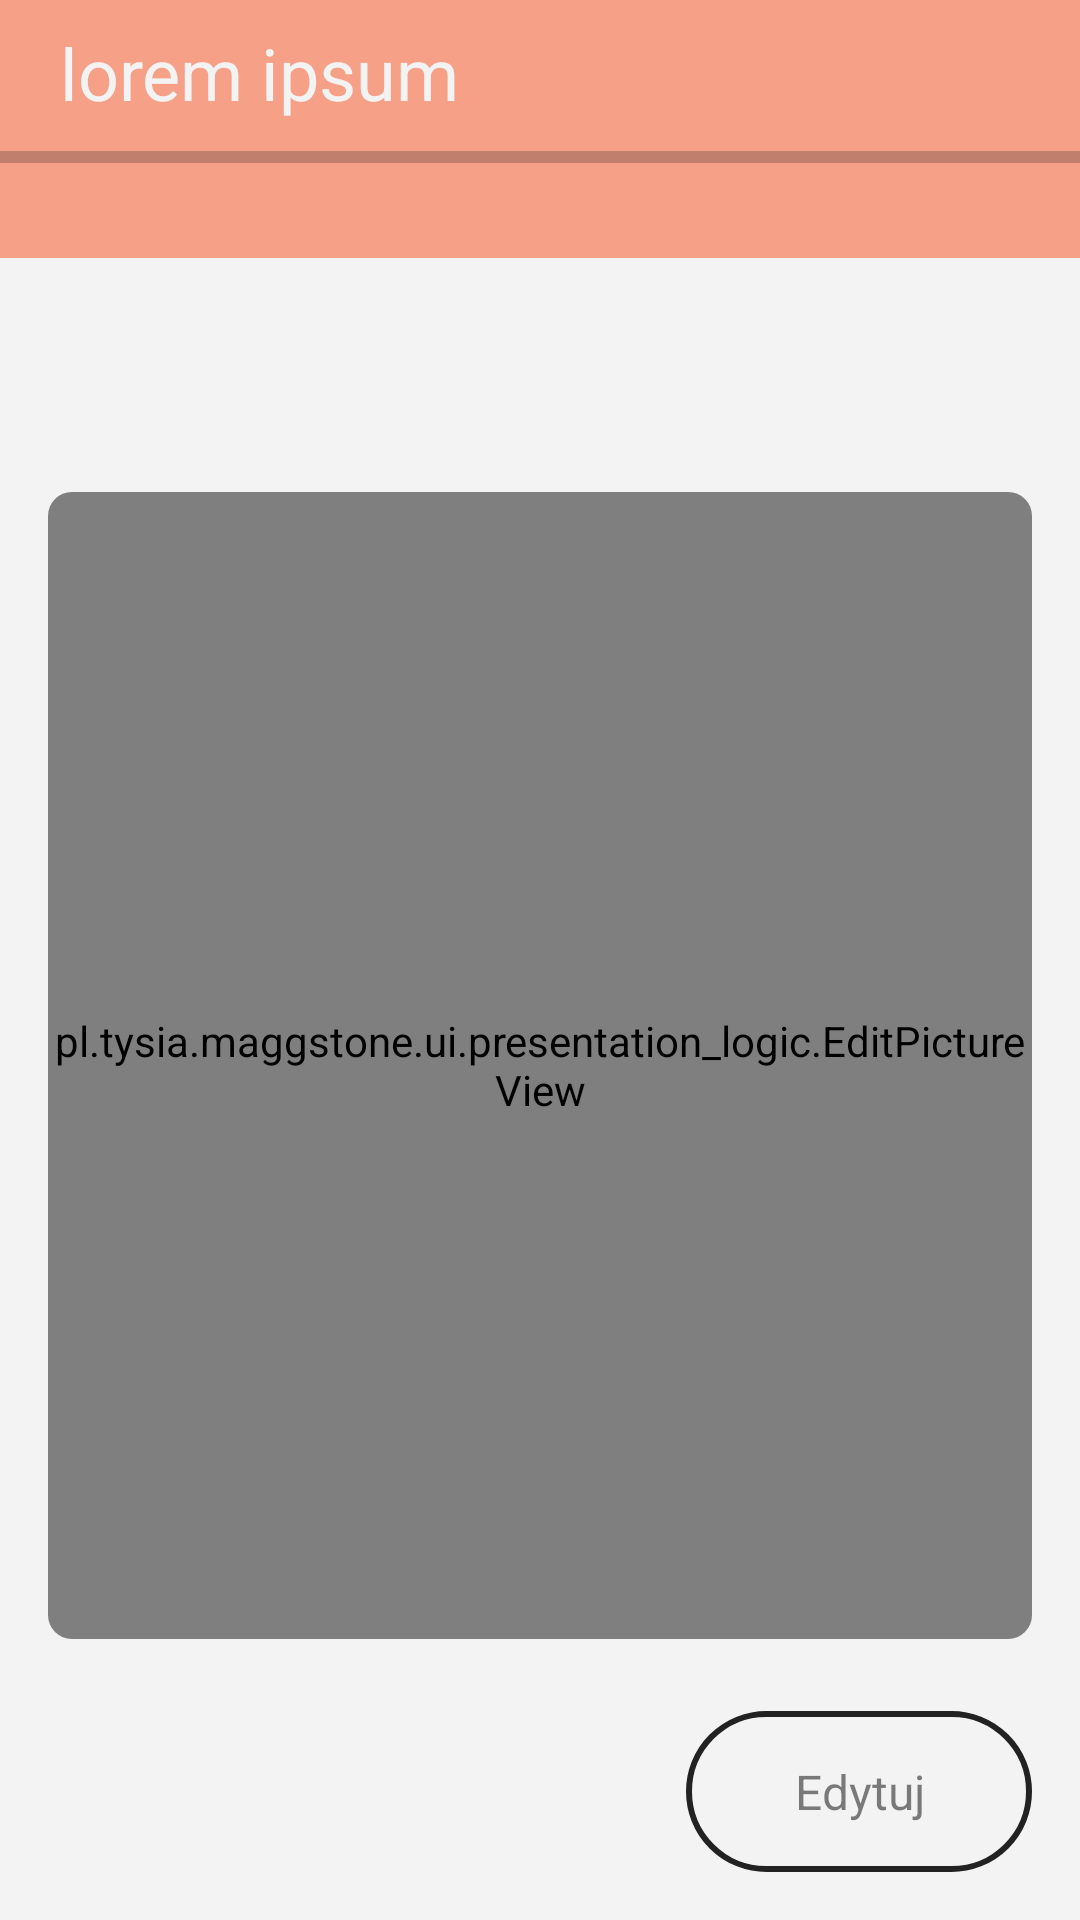

Layout XML and referenced resources for this Android screen:
<!-- AndroidManifest.xml: activity theme AppThemeOrange -->
<!-- res/layout/activity_picture_editor.xml -->
<?xml version="1.0" encoding="utf-8"?>
<androidx.constraintlayout.widget.ConstraintLayout
        xmlns:android="http://schemas.android.com/apk/res/android"
        xmlns:tools="http://schemas.android.com/tools"
        xmlns:app="http://schemas.android.com/apk/res-auto"
        android:layout_width="match_parent"
        android:layout_height="match_parent"
        tools:context=".ui.picture.PictureEditorActivity">

    <androidx.constraintlayout.widget.ConstraintLayout
        android:id="@+id/ware_edit_form"
        android:layout_width="0dp"
        android:layout_height="0dp"
        android:orientation="vertical"
        app:layout_constraintBottom_toBottomOf="parent"
        app:layout_constraintEnd_toEndOf="parent"
        app:layout_constraintStart_toStartOf="parent"
        app:layout_constraintTop_toTopOf="parent">

        <Button
            android:id="@+id/edit_button"
            style="@style/round_button"
            android:layout_width="wrap_content"
            android:layout_height="wrap_content"
            android:layout_marginEnd="16dp"
            android:layout_marginBottom="16dp"
            android:elevation="6dp"
            android:enabled="false"
            android:onClick="onEditClicked"
            android:paddingStart="36dp"
            android:paddingLeft="36dp"
            android:paddingEnd="36dp"
            android:paddingRight="36dp"
            android:text="Edytuj"
            android:visibility="visible"
            app:layout_constraintBottom_toBottomOf="parent"
            app:layout_constraintEnd_toEndOf="parent" />

        <androidx.cardview.widget.CardView
            android:id="@+id/cardView2"
            android:layout_width="0dp"
            android:layout_height="0dp"
            android:layout_marginStart="16dp"
            android:layout_marginTop="16dp"
            android:layout_marginEnd="16dp"
            android:background="@null"
            android:elevation="2dp"
            app:cardBackgroundColor="?colorPrimary"
            app:cardCornerRadius="8dp"
            app:cardElevation="0dp"
            app:layout_constraintBottom_toTopOf="@+id/editor_buttons"
            app:layout_constraintEnd_toEndOf="parent"
            app:layout_constraintStart_toStartOf="parent"
            app:layout_constraintTop_toBottomOf="@+id/editor_layout">

            <pl.tysia.maggstone.ui.presentation_logic.EditPictureView
                android:id="@+id/product_image"
                android:layout_width="match_parent"
                android:layout_height="match_parent"
                android:visibility="visible" />

            <ProgressBar
                android:id="@+id/imageProgressBar"
                style="@style/Widget.AppCompat.ProgressBar"
                android:layout_width="match_parent"
                android:layout_height="match_parent"
                android:alpha="0.5"
                android:padding="64dp" />

        </androidx.cardview.widget.CardView>

        <LinearLayout
            android:id="@+id/editor_layout"
            android:layout_width="0dp"
            android:layout_height="wrap_content"
            android:background="?colorPrimaryDark"
            android:paddingTop="16dp"
            android:visibility="invisible"
            app:layout_constraintEnd_toEndOf="parent"
            app:layout_constraintStart_toStartOf="parent"
            app:layout_constraintTop_toBottomOf="@+id/product_name"
            tools:visibility="visible">

            <ImageButton
                android:id="@+id/imageButton"
                android:layout_width="wrap_content"
                android:layout_height="wrap_content"
                android:layout_weight="1"
                android:background="@null"
                android:onClick="onRotateClicked"
                android:padding="8dp"
                android:rotation="0"
                android:rotationX="0"
                android:rotationY="-180"
                android:src="@drawable/ic_round_rotate_left"
                android:tint="?colorControlNormal" />

            <ImageButton
                android:id="@+id/crop_button"
                android:layout_width="wrap_content"
                android:layout_height="wrap_content"
                android:layout_gravity="end"
                android:layout_marginStart="124dp"
                android:layout_weight="1"
                android:background="@null"
                android:onClick="setCrop"
                android:padding="8dp"
                android:src="@drawable/baseline_crop_24"
                android:tint="@color/mode_button_color" />

            <ImageButton
                android:id="@+id/scale_button"
                android:layout_width="wrap_content"
                android:layout_height="wrap_content"
                android:layout_gravity="right|end"
                android:layout_weight="1"
                android:background="@null"
                android:onClick="setZoom"
                android:padding="8dp"
                android:src="@drawable/baseline_zoom_in_24"
                android:tint="@color/mode_button_color" />

        </LinearLayout>

        <TextView
            android:id="@+id/product_index"
            android:layout_width="match_parent"
            android:layout_height="wrap_content"
            android:background="?colorPrimaryDark"
            android:padding="8dp"
            android:paddingStart="20dp"
            android:paddingTop="20dp"
            android:paddingEnd="20dp"
            android:text="lorem ipsum"
            android:textColor="@color/lightGray"
            android:textSize="24sp"
            app:layout_constraintEnd_toEndOf="parent"
            app:layout_constraintStart_toStartOf="parent"
            app:layout_constraintTop_toTopOf="parent" />

        <TextView
            android:id="@+id/product_name"
            android:layout_width="0dp"
            android:layout_height="wrap_content"
            android:background="?colorPrimaryDark"
            android:backgroundTintMode="src_atop"
            android:padding="8dp"
            android:paddingStart="20dp"
            android:paddingEnd="20dp"
            android:textColor="@color/hintGray"
            android:textSize="16dp"
            app:layout_constraintEnd_toEndOf="parent"
            app:layout_constraintStart_toStartOf="parent"
            app:layout_constraintTop_toBottomOf="@+id/product_index"
            tools:text="lorem ipsum" />

        <LinearLayout
            android:id="@+id/editor_buttons"
            android:layout_width="0dp"
            android:layout_height="wrap_content"
            android:orientation="horizontal"
            android:padding="16dp"
            android:visibility="invisible"
            app:layout_constraintBottom_toBottomOf="parent"
            app:layout_constraintEnd_toEndOf="parent"
            app:layout_constraintStart_toStartOf="parent"
            tools:visibility="visible">

            <Button
                android:id="@+id/take_picture_button"
                style="@style/round_button"
                android:layout_width="wrap_content"
                android:layout_height="wrap_content"
                android:layout_marginStart="8dp"
                android:layout_marginEnd="36dp"
                android:layout_marginBottom="8dp"
                android:layout_weight="1"
                android:background="@drawable/round_button_overline_colored"
                android:elevation="6dp"
                android:onClick="takePicture"
                android:text="Zrób zdjęcie"
                app:layout_constraintBottom_toBottomOf="parent"
                app:layout_constraintEnd_toStartOf="@+id/scan_button"
                app:layout_constraintStart_toStartOf="parent" />

            <Button
                android:id="@+id/scan_button"
                style="@style/round_button"
                android:layout_width="wrap_content"
                android:layout_height="wrap_content"
                android:layout_marginEnd="8dp"
                android:layout_weight="1"
                android:elevation="6dp"
                android:onClick="attemptSave"
                android:text="Zapisz"
                app:layout_constraintEnd_toEndOf="parent"
                tools:layout_editor_absoluteY="675dp" />
        </LinearLayout>

        <ProgressBar
            android:id="@+id/sending_progress_bar"
            style="@style/Widget.AppCompat.ProgressBar.Horizontal"
            android:layout_width="0dp"
            android:layout_height="8dp"
            android:max="100"
            app:layout_constraintEnd_toEndOf="parent"
            app:layout_constraintStart_toStartOf="parent"
            app:layout_constraintTop_toBottomOf="@+id/product_index" />


    </androidx.constraintlayout.widget.ConstraintLayout>

    <ProgressBar
        android:id="@+id/ware_editor_progress_bar"
        style="?android:attr/progressBarStyle"
        android:layout_width="0dp"
        android:layout_height="0dp"
        android:layout_marginEnd="8dp"
        android:layout_marginBottom="8dp"
        android:indeterminate="true"
        android:padding="64dp"
        android:visibility="gone"
        app:layout_constraintBottom_toBottomOf="parent"
        app:layout_constraintEnd_toEndOf="parent"
        app:layout_constraintStart_toStartOf="parent"
        app:layout_constraintTop_toTopOf="parent" />

</androidx.constraintlayout.widget.ConstraintLayout>
<!-- resources referenced by this layout -->
<resources>
  <color name="hintGray">#7A7979</color>
  <color name="lightGray">#F3F3F3</color>
  <!-- drawable round_button_overline_colored (drawable) -->
  <?xml version="1.0" encoding="utf-8"?>
  <shape xmlns:android="http://schemas.android.com/apk/res/android" android:shape="rectangle" >
      <corners android:radius="36dp" />
      <padding
          android:bottom="16dp"
          android:left="16dp"
          android:right="16dp"
          android:top="16dp" />
      <stroke android:color="?colorAccent" android:width="2dp"/>
  
  </shape>
  <style name="round_button" parent="@android:style/Widget.Button">
          <item name="android:background">@drawable/round_button</item>
          <item name="android:layout_width">wrap_content</item>
          <item name="android:layout_height">wrap_content</item>
          <item name="android:textSize">16sp</item>
      </style>
  <style name="AppThemeOrange" parent="AppTheme">
          <item name="colorAccent">@color/colorAccentOrange</item>
          <item name="colorPrimaryDark">@color/colorAccentOrangeLight</item>
      </style>
  <!-- drawable round_button (drawable) -->
  <?xml version="1.0" encoding="utf-8"?>
  <selector xmlns:android="http://schemas.android.com/apk/res/android">
      <item android:state_enabled="true"
          android:drawable="@drawable/round_button_background" />
  
  
      <item android:state_enabled="false"
          android:drawable="@drawable/round_button_background_disabled" />
  
  </selector>
  <style name="AppTheme" parent="Theme.AppCompat.DayNight.NoActionBar">
          <item name="colorPrimary">@color/lightGray</item>
          <item name="colorPrimaryDark">@color/colorAccentGreenLight</item>
          <item name="colorAccent">@color/colorAccentGreen</item>
          <item name="colorControlHighlight">@color/selectionGray</item>
          <item name="colorControlNormal">@color/colorPrimaryDark</item>
          <item name="android:windowBackground">@color/lightGray</item>
          <item name="android:statusBarColor">@color/colorPrimaryDark</item>
      </style>
  <color name="colorAccentOrange">#FF5722</color>
  <color name="colorAccentOrangeLight">#F6A187</color>
  <!-- drawable round_button_background (drawable) -->
  <?xml version="1.0" encoding="utf-8"?>
  <shape xmlns:android="http://schemas.android.com/apk/res/android" android:shape="rectangle" >
      <solid android:color="?colorAccent" />
      <corners android:radius="36dp" />
      <padding
          android:bottom="16dp"
          android:left="16dp"
          android:right="16dp"
          android:top="16dp" />
  
  </shape>
  <!-- drawable round_button_background_disabled (drawable) -->
  <?xml version="1.0" encoding="utf-8"?>
  <shape xmlns:android="http://schemas.android.com/apk/res/android" android:shape="rectangle" >
      <corners android:radius="36dp" />
      <padding
          android:bottom="16dp"
          android:left="16dp"
          android:right="16dp"
          android:top="16dp" />
      <stroke android:color="@color/colorPrimaryDark" android:width="2dp"/>
      <solid android:color="?colorPrimary" />
  
  </shape>
  <color name="colorAccentGreenLight">#A5F6B1</color>
  <color name="colorAccentGreen">#01B31B</color>
  <color name="selectionGray">#E6E6E6</color>
  <color name="colorPrimaryDark">#222222</color>
</resources>
